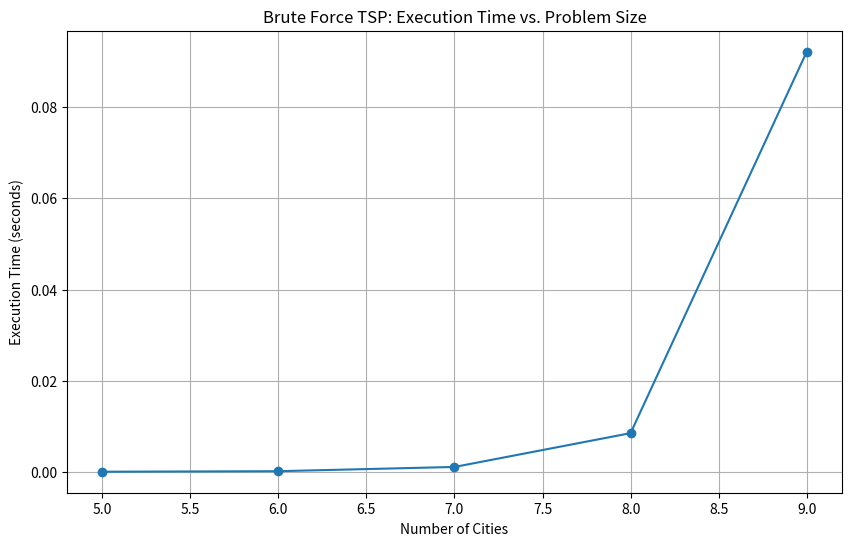
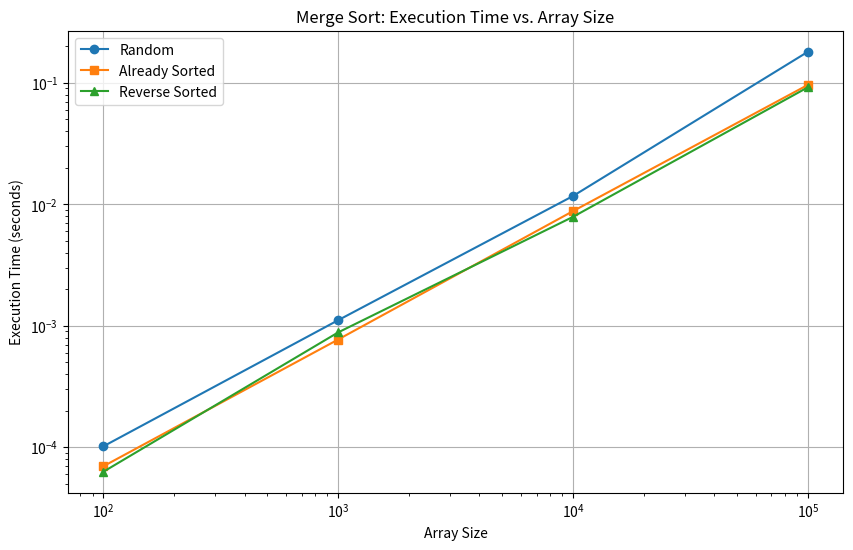
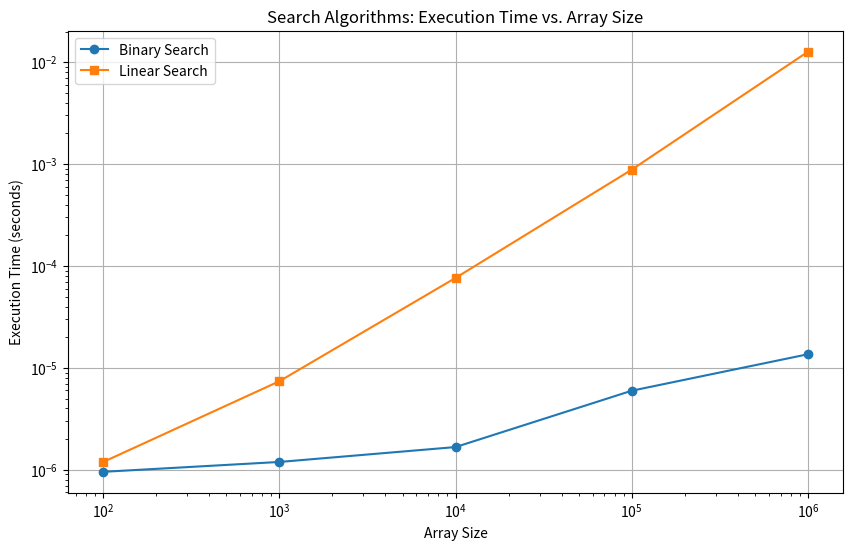
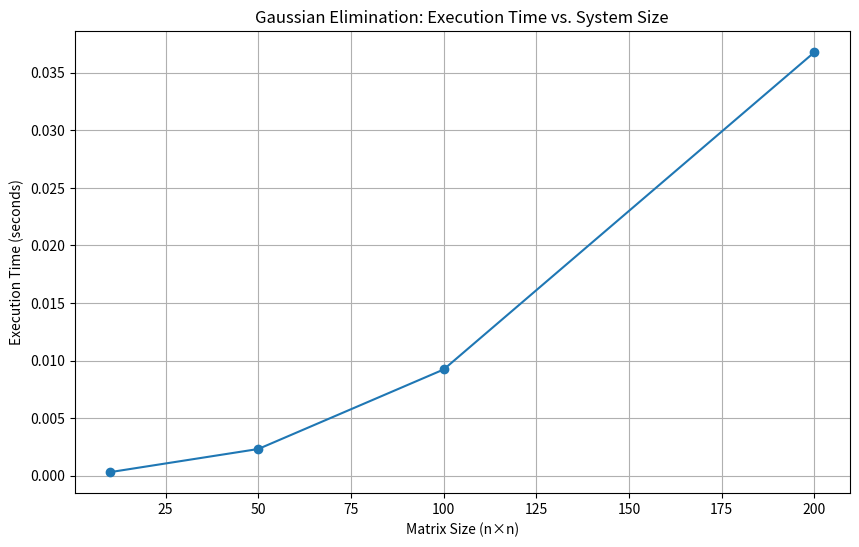
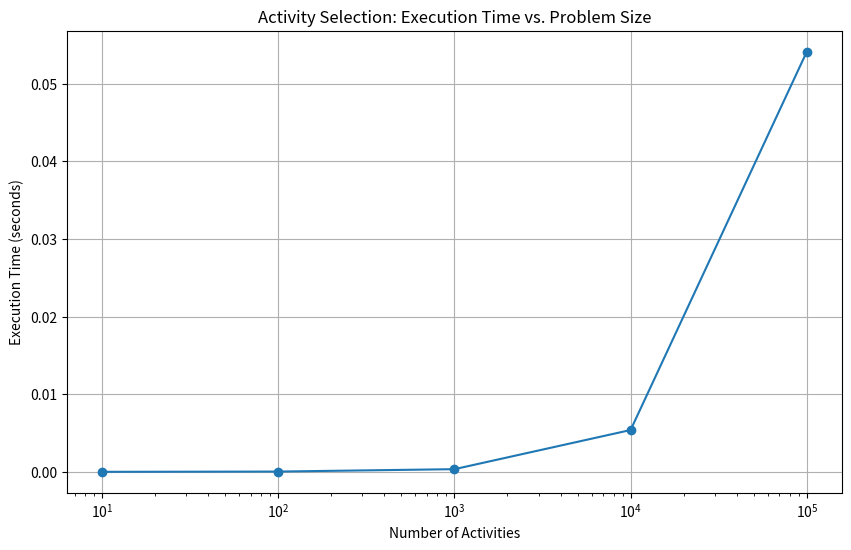
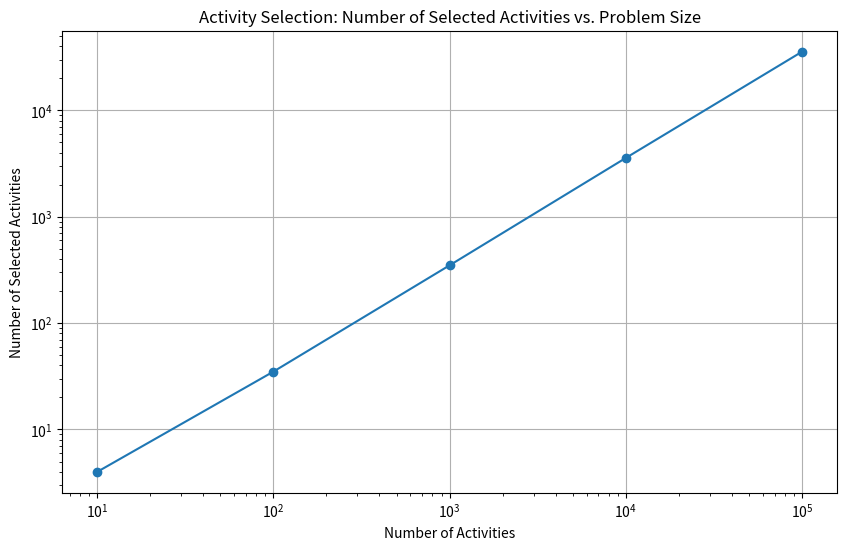

Python code for these plots, in order:
# [redacted]
# [redacted]
# [redacted]
#Final Requirements

# 1. BRUTE FORCE: TRAVELING SALESMAN PROBLEM
import itertools
import math
import time
import random
import matplotlib.pyplot as plt
import numpy as np

def distance(point1, point2):
    return math.sqrt((point1[0] - point2[0])**2 + (point1[1] - point2[1])**2)

def brute_force_tsp(points):
    """
    Solve the TSP using brute force approach by checking all possible permutations.
    
    Args:
        points: List of (x, y) coordinates representing cities
        
    Returns:
        best_path: List of indices representing the optimal path
        min_distance: The total distance of the optimal path
    """
    # Store all cities except the starting city (assume points[0] is start)
    cities = list(range(1, len(points)))
    min_path = None
    min_distance = float('inf')
    
    # Generate all permutations of cities
    for perm in itertools.permutations(cities):
        # Start from points[0]
        current_path = [0] + list(perm) + [0]  # Complete the cycle
        current_distance = 0
        
        # Calculate total distance
        for i in range(len(current_path) - 1):
            current_distance += distance(points[current_path[i]], points[current_path[i+1]])
            
        # Update if better path found
        if current_distance < min_distance:
            min_distance = current_distance
            min_path = current_path
            
    return min_path, min_distance

def test_tsp():
    """Test the brute force TSP implementation with various datasets."""
    # Test with different sizes
    sizes = [5, 6, 7, 8, 9]  # Limited due to factorial complexity
    times = []
    
    for size in sizes:
        # Generate random points
        points = [(random.uniform(0, 100), random.uniform(0, 100)) for _ in range(size)]
        
        # Measure execution time
        start_time = time.time()
        path, min_dist = brute_force_tsp(points)
        end_time = time.time()
        
        execution_time = end_time - start_time
        times.append(execution_time)
        
        print(f"TSP with {size} cities: optimal distance = {min_dist:.2f}, time = {execution_time:.4f} seconds")
    
    # Plot execution time vs problem size
    plt.figure(figsize=(10, 6))
    plt.plot(sizes, times, marker='o')
    plt.title('Brute Force TSP: Execution Time vs. Problem Size')
    plt.xlabel('Number of Cities')
    plt.ylabel('Execution Time (seconds)')
    plt.grid(True)
    plt.savefig('tsp_performance.png')
    
    # Test with different point distributions
    print("\nTesting different point distributions:")
    
    # Random distribution
    random_points = [(random.uniform(0, 100), random.uniform(0, 100)) for _ in range(7)]
    start_time = time.time()
    _, dist_random = brute_force_tsp(random_points)
    time_random = time.time() - start_time
    
    # Points in a circle
    circle_points = []
    for i in range(7):
        angle = 2 * math.pi * i / 7
        circle_points.append((50 + 30 * math.cos(angle), 50 + 30 * math.sin(angle)))
    start_time = time.time()
    _, dist_circle = brute_force_tsp(circle_points)
    time_circle = time.time() - start_time
    
    # Clustered points
    clustered_points = [(random.uniform(0, 20), random.uniform(0, 20)) for _ in range(3)] + \
                       [(random.uniform(80, 100), random.uniform(80, 100)) for _ in range(4)]
    start_time = time.time()
    _, dist_clustered = brute_force_tsp(clustered_points)
    time_clustered = time.time() - start_time
    
    print(f"Random distribution: distance = {dist_random:.2f}, time = {time_random:.4f}s")
    print(f"Circular distribution: distance = {dist_circle:.2f}, time = {time_circle:.4f}s")
    print(f"Clustered distribution: distance = {dist_clustered:.2f}, time = {time_clustered:.4f}s")

# 2. DIVIDE AND CONQUER: MERGE SORT
def merge_sort(arr):
    """
    Sort an array using the merge sort algorithm.
    
    Args:
        arr: List of elements to sort
        
    Returns:
        Sorted list
    """
    if len(arr) <= 1:
        return arr
        
    # Divide array into two halves
    mid = len(arr) // 2
    left = merge_sort(arr[:mid])
    right = merge_sort(arr[mid:])
    
    # Merge the sorted halves
    return merge(left, right)
    
def merge(left, right):
    """
    Merge two sorted arrays into a single sorted array.
    
    Args:
        left: First sorted array
        right: Second sorted array
        
    Returns:
        Merged sorted array
    """
    result = []
    i = j = 0
    
    # Compare elements from both arrays and merge them in sorted order
    while i < len(left) and j < len(right):
        if left[i] <= right[j]:
            result.append(left[i])
            i += 1
        else:
            result.append(right[j])
            j += 1
    
    # Add remaining elements
    result.extend(left[i:])
    result.extend(right[j:])
    return result

def test_merge_sort():
    """Test the merge sort implementation with various datasets."""
    # Test with different sizes
    sizes = [100, 1000, 10000, 100000]
    times_random = []
    times_sorted = []
    times_reverse = []
    
    for size in sizes:
        # Random array
        random_arr = [random.randint(0, 10000) for _ in range(size)]
        start_time = time.time()
        merge_sort(random_arr)
        times_random.append(time.time() - start_time)
        
        # Already sorted array
        sorted_arr = list(range(size))
        start_time = time.time()
        merge_sort(sorted_arr)
        times_sorted.append(time.time() - start_time)
        
        # Reverse sorted array
        reverse_arr = list(range(size, 0, -1))
        start_time = time.time()
        merge_sort(reverse_arr)
        times_reverse.append(time.time() - start_time)
        
        print(f"Merge Sort with {size} elements:")
        print(f"  Random: {times_random[-1]:.4f}s")
        print(f"  Sorted: {times_sorted[-1]:.4f}s")
        print(f"  Reverse: {times_reverse[-1]:.4f}s")
    
    # Plot execution times
    plt.figure(figsize=(10, 6))
    plt.plot(sizes, times_random, marker='o', label='Random')
    plt.plot(sizes, times_sorted, marker='s', label='Already Sorted')
    plt.plot(sizes, times_reverse, marker='^', label='Reverse Sorted')
    plt.title('Merge Sort: Execution Time vs. Array Size')
    plt.xlabel('Array Size')
    plt.ylabel('Execution Time (seconds)')
    plt.xscale('log')
    plt.yscale('log')
    plt.legend()
    plt.grid(True)
    plt.savefig('merge_sort_performance.png')

# 3. DECREASE AND CONQUER: BINARY SEARCH
def binary_search(arr, target):
    """
    Find the index of a target in a sorted array using binary search.
    
    Args:
        arr: Sorted list of elements
        target: Element to find
        
    Returns:
        Index of target if found, -1 otherwise
    """
    left, right = 0, len(arr) - 1
    
    while left <= right:
        mid = (left + right) // 2
        
        # Check if target is present at mid
        if arr[mid] == target:
            return mid
            
        # If target is greater, ignore left half
        elif arr[mid] < target:
            left = mid + 1
            
        # If target is smaller, ignore right half
        else:
            right = mid - 1
            
    # Element not present
    return -1

def linear_search(arr, target):
    """Linear search for comparison."""
    for i, value in enumerate(arr):
        if value == target:
            return i
    return -1

def test_binary_search():
    """Test the binary search implementation with various datasets."""
    # Test with different sizes
    sizes = [100, 1000, 10000, 100000, 1000000]
    binary_times = []
    linear_times = []
    
    for size in sizes:
        # Create sorted array
        sorted_arr = list(range(size))
        
        # Test with targets at different positions
        positions = ['beginning', 'middle', 'end', 'not present']
        targets = [0, size // 2, size - 1, size + 100]
        
        for pos, target in zip(positions, targets):
            # Binary search
            start_time = time.time()
            binary_result = binary_search(sorted_arr, target)
            binary_time = time.time() - start_time
            
            # Linear search
            start_time = time.time()
            linear_result = linear_search(sorted_arr, target)
            linear_time = time.time() - start_time
            
            # Verify results match
            assert binary_result == linear_result, f"Search results don't match for target {target}"
            
            print(f"Array size {size}, target {pos}:")
            print(f"  Binary search: {binary_time:.8f}s")
            print(f"  Linear search: {linear_time:.8f}s")
            print(f"  Speedup: {linear_time/binary_time if binary_time > 0 else 'N/A'}x")
            
        # Use middle case for plotting
        start_time = time.time()
        binary_search(sorted_arr, size // 2)
        binary_times.append(time.time() - start_time)
        
        start_time = time.time()
        linear_search(sorted_arr, size // 2)
        linear_times.append(time.time() - start_time)
    
    # Plot comparison
    plt.figure(figsize=(10, 6))
    plt.plot(sizes, binary_times, marker='o', label='Binary Search')
    plt.plot(sizes, linear_times, marker='s', label='Linear Search')
    plt.title('Search Algorithms: Execution Time vs. Array Size')
    plt.xlabel('Array Size')
    plt.ylabel('Execution Time (seconds)')
    plt.xscale('log')
    plt.yscale('log')
    plt.legend()
    plt.grid(True)
    plt.savefig('search_comparison.png')

# 4. TRANSFORM AND CONQUER: GAUSSIAN ELIMINATION
def gaussian_elimination(A, b):
    """
    Solve a system of linear equations Ax = b using Gaussian elimination.
    
    Args:
        A: Coefficient matrix (n x n)
        b: Right-hand side vector (n)
        
    Returns:
        x: Solution vector (n)
    """
    # Convert to numpy arrays for easier operations
    A = np.array(A, dtype=float)
    b = np.array(b, dtype=float)
    n = len(A)
    
    # Create augmented matrix [A|b]
    augmented = np.column_stack((A, b))
    
    # Forward elimination
    for i in range(n):
        # Find pivot row (partial pivoting for numerical stability)
        max_row = i + np.argmax(np.abs(augmented[i:, i]))
        if max_row != i:
            augmented[[i, max_row]] = augmented[[max_row, i]]
            
        # Skip if pivot is zero (singular matrix)
        if abs(augmented[i, i]) < 1e-10:
            return None  # Singular matrix
            
        # Eliminate entries below pivot
        for j in range(i+1, n):
            factor = augmented[j, i] / augmented[i, i]
            augmented[j, i:] -= factor * augmented[i, i:]
    
    # Back substitution
    x = np.zeros(n)
    for i in range(n-1, -1, -1):
        x[i] = (augmented[i, -1] - np.sum(augmented[i, i+1:n] * x[i+1:])) / augmented[i, i]
        
    return x

def test_gaussian_elimination():
    """Test the Gaussian elimination implementation with various systems."""
    # Test case 1: Simple 2x2 system
    A1 = [[2, 1], [1, 3]]
    b1 = [5, 6]
    print("Test case 1 (2x2 system):")
    print("A =", A1)
    print("b =", b1)
    x1 = gaussian_elimination(A1, b1)
    print("Solution x =", x1)
    print("Verification Ax:", np.dot(A1, x1))
    print()
    
    # Test case 2: 3x3 system
    A2 = [[3, 2, -1], [2, -2, 4], [-1, 0.5, -1]]
    b2 = [1, -2, 0]
    print("Test case 2 (3x3 system):")
    print("A =", A2)
    print("b =", b2)
    x2 = gaussian_elimination(A2, b2)
    print("Solution x =", x2)
    print("Verification Ax:", np.dot(A2, x2))
    print()
    
    # Benchmark with different sizes
    sizes = [10, 50, 100, 200]
    times = []
    
    for n in sizes:
        # Generate random matrix and vector
        A = np.random.rand(n, n)
        b = np.random.rand(n)
        
        # Measure execution time
        start_time = time.time()
        x = gaussian_elimination(A, b)
        end_time = time.time()
        
        # Verify solution
        if x is not None:
            error = np.linalg.norm(np.dot(A, x) - b)
            print(f"Size {n}x{n}, execution time: {end_time-start_time:.4f}s, error: {error:.8f}")
        else:
            print(f"Size {n}x{n}, singular matrix encountered")
            
        times.append(end_time - start_time)
    
    # Plot execution time vs. system size
    plt.figure(figsize=(10, 6))
    plt.plot(sizes, times, marker='o')
    plt.title('Gaussian Elimination: Execution Time vs. System Size')
    plt.xlabel('Matrix Size (n×n)')
    plt.ylabel('Execution Time (seconds)')
    plt.grid(True)
    plt.savefig('gaussian_elimination_performance.png')
    
    # Compare with numpy's built-in solver
    print("\nComparison with numpy.linalg.solve:")
    for n in sizes:
        A = np.random.rand(n, n)
        b = np.random.rand(n)
        
        # Our implementation
        start_time = time.time()
        our_solution = gaussian_elimination(A, b)
        our_time = time.time() - start_time
        
        # NumPy's implementation
        start_time = time.time()
        numpy_solution = np.linalg.solve(A, b)
        numpy_time = time.time() - start_time
        
        print(f"Size {n}x{n}:")
        print(f"  Our implementation: {our_time:.4f}s")
        print(f"  NumPy: {numpy_time:.4f}s")
        print(f"  Speedup (NumPy vs. ours): {our_time/numpy_time:.2f}x")

# 5. GREEDY ALGORITHM: ACTIVITY SELECTION PROBLEM
def activity_selection(start, finish):
    """
    Solve the activity selection problem using a greedy approach.
    
    Args:
        start: List of activity start times
        finish: List of activity finish times
        
    Returns:
        selected: List of selected activity indices
    """
    n = len(start)
    
    # Sort activities by finish time
    activities = sorted(zip(start, finish, range(n)), key=lambda x: x[1])
    
    # Select first activity
    selected = [activities[0][2]]  # Store original indices
    last_finish = activities[0][1]
    
    # Consider rest of the activities
    for i in range(1, n):
        # If this activity starts after the finish time of previously selected
        if activities[i][0] >= last_finish:
            selected.append(activities[i][2])
            last_finish = activities[i][1]
            
    return selected

def test_activity_selection():
    """Test the activity selection implementation with various datasets."""
    # Test case 1: Simple example
    start1 = [1, 3, 0, 5, 8, 5]
    finish1 = [2, 4, 6, 7, 9, 9]
    
    selected1 = activity_selection(start1, finish1)
    print("Test case 1:")
    print("Start times:", start1)
    print("Finish times:", finish1)
    print("Selected activities:", selected1)
    print("Number of activities selected:", len(selected1))
    print()
    
    # Test case 2: High conflict scenario
    start2 = [1, 2, 3, 4, 5, 6]
    finish2 = [3, 4, 5, 6, 7, 8]
    
    selected2 = activity_selection(start2, finish2)
    print("Test case 2 (High conflict):")
    print("Start times:", start2)
    print("Finish times:", finish2)
    print("Selected activities:", selected2)
    print("Number of activities selected:", len(selected2))
    print()
    
    # Test case 3: Low conflict scenario
    start3 = [1, 3, 5, 7, 9, 11]
    finish3 = [2, 4, 6, 8, 10, 12]
    
    selected3 = activity_selection(start3, finish3)
    print("Test case 3 (Low conflict):")
    print("Start times:", start3)
    print("Finish times:", finish3)
    print("Selected activities:", selected3)
    print("Number of activities selected:", len(selected3))
    print()
    
    # Test with varying problem sizes
    sizes = [10, 100, 1000, 10000, 100000]
    times = []
    activities_selected = []
    
    for size in sizes:
        # Generate random activities
        start = [random.randint(0, size * 2) for _ in range(size)]
        finish = [s + random.randint(1, 10) for s in start]  # Ensure finish > start
        
        # Measure execution time
        start_time = time.time()
        selected = activity_selection(start, finish)
        end_time = time.time()
        
        execution_time = end_time - start_time
        times.append(execution_time)
        activities_selected.append(len(selected))
        
        print(f"Size {size}: selected {len(selected)} activities, time: {execution_time:.4f}s")
    
    # Plot execution time vs problem size
    plt.figure(figsize=(10, 6))
    plt.plot(sizes, times, marker='o')
    plt.title('Activity Selection: Execution Time vs. Problem Size')
    plt.xlabel('Number of Activities')
    plt.ylabel('Execution Time (seconds)')
    plt.xscale('log')
    plt.grid(True)
    plt.savefig('activity_selection_performance.png')
    
    # Plot number of selected activities vs problem size
    plt.figure(figsize=(10, 6))
    plt.plot(sizes, activities_selected, marker='o')
    plt.title('Activity Selection: Number of Selected Activities vs. Problem Size')
    plt.xlabel('Number of Activities')
    plt.ylabel('Number of Selected Activities')
    plt.xscale('log')
    plt.yscale('log')
    plt.grid(True)
    plt.savefig('activity_selection_results.png')

# Main function to run all tests
def main():
    print("==== BRUTE FORCE: TRAVELING SALESMAN PROBLEM ====")
    test_tsp()
    print("\n==== DIVIDE AND CONQUER: MERGE SORT ====")
    test_merge_sort()
    print("\n==== DECREASE AND CONQUER: BINARY SEARCH ====")
    test_binary_search()
    print("\n==== TRANSFORM AND CONQUER: GAUSSIAN ELIMINATION ====")
    test_gaussian_elimination()
    print("\n==== GREEDY ALGORITHM: ACTIVITY SELECTION PROBLEM ====")
    test_activity_selection()

if __name__ == "__main__":
    main()